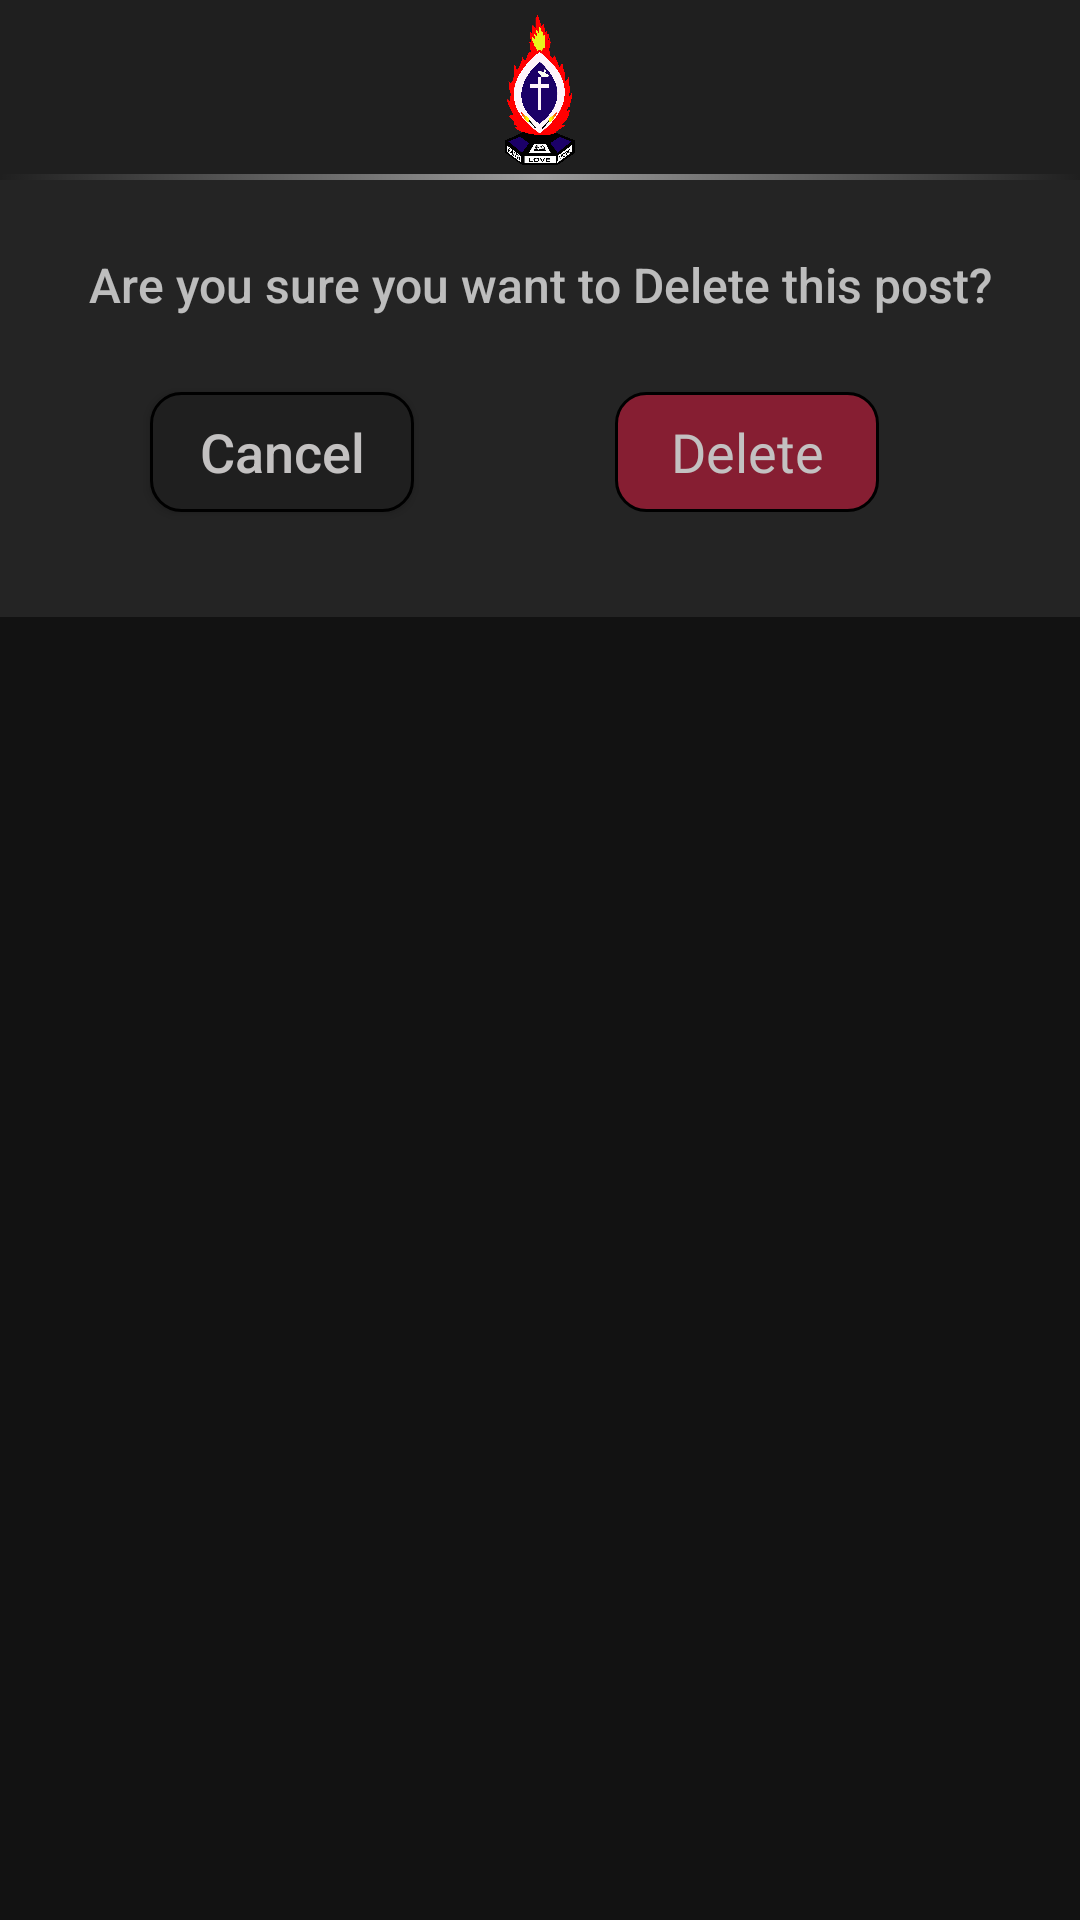

This screen was rendered from an Android layout file. Write that file and the resources it references.
<!-- AndroidManifest.xml: application theme Theme.ProjectPhairu -->
<!-- res/layout/dialog_delete_post.xml -->
<?xml version="1.0" encoding="utf-8"?>
<androidx.constraintlayout.widget.ConstraintLayout xmlns:android="http://schemas.android.com/apk/res/android"
    xmlns:tools="http://schemas.android.com/tools"
    android:layout_width="match_parent"
    android:layout_height="wrap_content"
    xmlns:app="http://schemas.android.com/apk/res-auto"
    android:id="@+id/dialogDeletePost"
    android:background="@color/background">

    <com.google.android.material.appbar.AppBarLayout
        android:id="@+id/top_appbar"
        android:layout_width="match_parent"
        android:layout_height="wrap_content"
        app:layout_constraintEnd_toEndOf="parent"
        app:layout_constraintStart_toStartOf="parent"
        app:layout_constraintTop_toTopOf="parent">


        <androidx.constraintlayout.widget.ConstraintLayout
            android:layout_width="match_parent"
            android:layout_height="60dp"
            android:background="@color/topAppBarColor">

            <ImageView
                android:id="@+id/imageView3"
                android:layout_width="50dp"
                android:layout_height="50dp"
                android:layout_alignParentLeft="true"
                android:layout_alignParentEnd="true"
                android:layout_centerHorizontal="true"
                android:src="@drawable/pcea_logo"
                app:layout_constraintBottom_toBottomOf="parent"
                app:layout_constraintEnd_toEndOf="parent"
                app:layout_constraintStart_toStartOf="parent"
                app:layout_constraintTop_toTopOf="parent" />


            <View
                android:layout_width="match_parent"
                android:layout_height="2dp"
                android:background="@drawable/gradient"
                app:layout_constraintBottom_toBottomOf="parent" />


        </androidx.constraintlayout.widget.ConstraintLayout>

    </com.google.android.material.appbar.AppBarLayout>

    <androidx.constraintlayout.widget.ConstraintLayout
        android:id="@+id/dialogBox"
        android:layout_width="match_parent"
        android:layout_height="wrap_content"
        android:background="@color/drawerBackground"
        app:layout_constraintEnd_toEndOf="parent"
        app:layout_constraintStart_toStartOf="parent"
        app:layout_constraintTop_toBottomOf="@+id/top_appbar">


        <TextView
            android:id="@+id/textView6"
            android:layout_width="wrap_content"
            android:layout_height="wrap_content"
            android:layout_marginTop="24dp"
            android:fontFamily="sans-serif-medium"
            android:gravity="center"
            android:text="Are you sure you want to Delete this post?"
            android:textSize="16sp"
            app:layout_constraintEnd_toEndOf="parent"
            app:layout_constraintStart_toStartOf="parent"
            app:layout_constraintTop_toTopOf="parent" />

        <LinearLayout
            android:layout_width="match_parent"
            android:layout_height="70dp"
            android:orientation="horizontal"
            android:layout_marginTop="10dp"
            android:layout_marginBottom="20dp"
            app:layout_constraintBottom_toBottomOf="parent"
            app:layout_constraintEnd_toEndOf="parent"
            app:layout_constraintStart_toStartOf="parent"
            app:layout_constraintTop_toBottomOf="@+id/textView6">

            <androidx.constraintlayout.widget.ConstraintLayout
                android:layout_width="match_parent"
                android:layout_height="match_parent">

                <androidx.appcompat.widget.AppCompatButton
                    android:id="@+id/btnCancel"
                    android:layout_width="wrap_content"
                    android:layout_height="40dp"
                    android:layout_gravity="bottom"
                    android:layout_marginStart="50dp"
                    android:fontFamily="sans-serif-medium"
                    android:text="Cancel"
                    android:textAllCaps="false"
                    android:textColor="@color/hintText2"
                    android:textSize="18sp"
                    android:background="@drawable/logins_button_background"
                    app:layout_constraintBottom_toBottomOf="parent"
                    app:layout_constraintStart_toStartOf="parent"
                    app:layout_constraintTop_toTopOf="parent" />

                <androidx.appcompat.widget.AppCompatButton
                    android:id="@+id/btnDelete"
                    android:layout_width="wrap_content"
                    android:layout_height="40dp"
                    android:layout_gravity="bottom"
                    android:layout_marginStart="60dp"
                    android:layout_marginEnd="60dp"
                    android:fontFamily="@font/mada"
                    android:text="Delete"
                    android:background="@drawable/danger_button_background"
                    android:textAllCaps="false"
                    android:textColor="@color/hintText2"
                    android:textSize="18sp"
                    app:layout_constraintBottom_toBottomOf="parent"
                    app:layout_constraintEnd_toEndOf="parent"
                    app:layout_constraintStart_toEndOf="@+id/btnCancel"
                    app:layout_constraintTop_toTopOf="parent" />

            </androidx.constraintlayout.widget.ConstraintLayout>

        </LinearLayout>






    </androidx.constraintlayout.widget.ConstraintLayout>

</androidx.constraintlayout.widget.ConstraintLayout>
<!-- resources referenced by this layout -->
<resources>
  <color name="background">#121212</color>
  <color name="drawerBackground">#242424</color>
  <color name="hintText2">#C3C1C1</color>
  <color name="topAppBarColor">#1F1F1F</color>
  <!-- drawable danger_button_background (drawable) -->
  <?xml version="1.0" encoding="utf-8"?>
  <shape xmlns:android="http://schemas.android.com/apk/res/android" android:shape="rectangle">
      <stroke
          android:width="1dp"
          android:color="@color/black"/>
      <solid android:color="@color/error"/>
      <corners
          android:radius="10dp" />
  </shape>
  <!-- drawable gradient (drawable) -->
  <?xml version="1.0" encoding="utf-8"?>
  <selector xmlns:android="http://schemas.android.com/apk/res/android">
  <item>
      <shape android:shape="rectangle">
          <gradient android:startColor="#00ffffff" android:centerColor="#90ffffff" android:endColor="#00ffffff"/>
      </shape>
  </item>
  </selector>
  <!-- drawable logins_button_background (drawable) -->
  <?xml version="1.0" encoding="utf-8"?>
  <shape xmlns:android="http://schemas.android.com/apk/res/android" android:shape="rectangle">
      <stroke
          android:width="1dp"
          android:color="@color/black"/>
      <solid android:color="@color/topAppBarColor"/>
      <corners
          android:radius="10dp" />
  </shape>
  <!-- drawable pcea_logo: png bitmap (drawable, 28765 bytes) -->
  <style name="Theme.ProjectPhairu" parent="Base.Theme.ProjectPhairu" />
  <color name="black">#FF000000</color>
  <color name="error">#72FF1744</color>
  <style name="Base.Theme.ProjectPhairu" parent="Theme.MaterialComponents.NoActionBar">
          <item name="android:windowSoftInputMode">adjustResize</item>
          <item name="colorPrimary">@color/blue</item>
          <item name="colorSecondary">@color/white</item>
          <item name="android:statusBarColor" tools:targetApi="1">@color/background</item>
          <item name="android:windowBackground">@color/background</item>
          <item name="android:windowIsTranslucent">true</item>
          <item name="android:windowActionBar">true</item>
          <item name="android:windowTranslucentStatus">true</item>
          <item name="android:windowTranslucentNavigation">true</item>
          <item name="android:windowDrawsSystemBarBackgrounds">true</item>
      </style>
  <color name="blue">#2979FF</color>
  <color name="white">#FFFFFFFF</color>
</resources>
